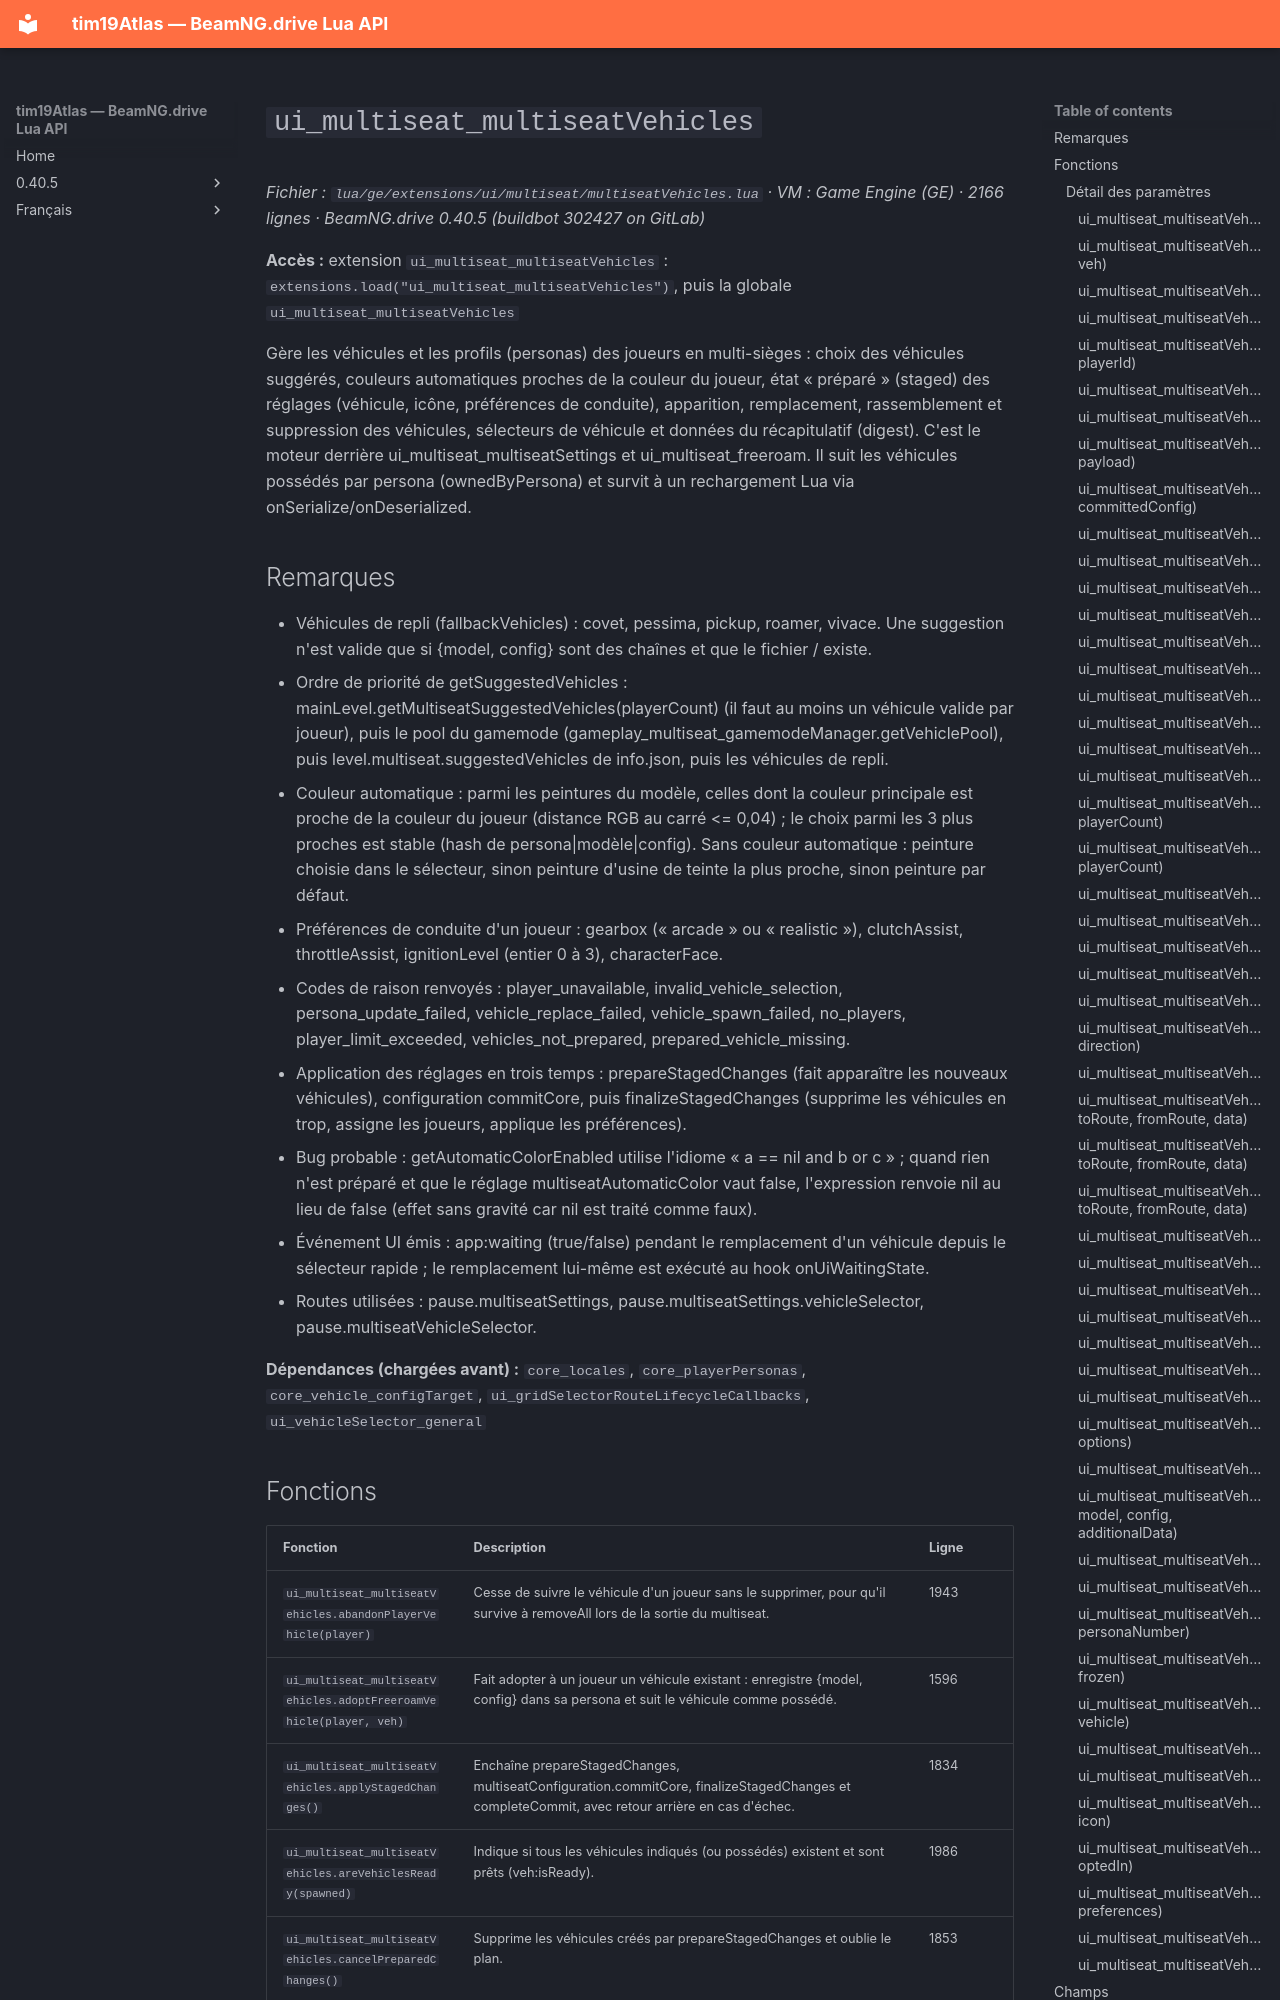

repository: Tim0219800/beamng-lua-atlas · page: fr/0.40.5/ge/extensions/ui/multiseat/multiseatVehicles.html · generator: mkdocs

# `ui_multiseat_multiseatVehicles`

*Fichier : `lua/ge/extensions/ui/multiseat/multiseatVehicles.lua` · VM : Game Engine (GE) · 2166 lignes · BeamNG.drive 0.40.5 (buildbot 302427 on GitLab)*

**Accès :** extension `ui_multiseat_multiseatVehicles` : `extensions.load("ui_multiseat_multiseatVehicles")`, puis la globale `ui_multiseat_multiseatVehicles`

Gère les véhicules et les profils (personas) des joueurs en multi-sièges : choix des véhicules suggérés, couleurs automatiques proches de la couleur du joueur, état « préparé » (staged) des réglages (véhicule, icône, préférences de conduite), apparition, remplacement, rassemblement et suppression des véhicules, sélecteurs de véhicule et données du récapitulatif (digest). C'est le moteur derrière ui_multiseat_multiseatSettings et ui_multiseat_freeroam. Il suit les véhicules possédés par persona (ownedByPersona) et survit à un rechargement Lua via onSerialize/onDeserialized.

## Remarques

- Véhicules de repli (fallbackVehicles) : covet, pessima, pickup, roamer, vivace. Une suggestion n'est valide que si {model, config} sont des chaînes et que le fichier /<config> existe.
- Ordre de priorité de getSuggestedVehicles : mainLevel.getMultiseatSuggestedVehicles(playerCount) (il faut au moins un véhicule valide par joueur), puis le pool du gamemode (gameplay_multiseat_gamemodeManager.getVehiclePool), puis level.multiseat.suggestedVehicles de info.json, puis les véhicules de repli.
- Couleur automatique : parmi les peintures du modèle, celles dont la couleur principale est proche de la couleur du joueur (distance RGB au carré <= 0,04) ; le choix parmi les 3 plus proches est stable (hash de persona|modèle|config). Sans couleur automatique : peinture choisie dans le sélecteur, sinon peinture d'usine de teinte la plus proche, sinon peinture par défaut.
- Préférences de conduite d'un joueur : gearbox (« arcade » ou « realistic »), clutchAssist, throttleAssist, ignitionLevel (entier 0 à 3), characterFace.
- Codes de raison renvoyés : player_unavailable, invalid_vehicle_selection, persona_update_failed, vehicle_replace_failed, vehicle_spawn_failed, no_players, player_limit_exceeded, vehicles_not_prepared, prepared_vehicle_missing.
- Application des réglages en trois temps : prepareStagedChanges (fait apparaître les nouveaux véhicules), configuration commitCore, puis finalizeStagedChanges (supprime les véhicules en trop, assigne les joueurs, applique les préférences).
- Bug probable : getAutomaticColorEnabled utilise l'idiome « a == nil and b or c » ; quand rien n'est préparé et que le réglage multiseatAutomaticColor vaut false, l'expression renvoie nil au lieu de false (effet sans gravité car nil est traité comme faux).
- Événement UI émis : app:waiting (true/false) pendant le remplacement d'un véhicule depuis le sélecteur rapide ; le remplacement lui-même est exécuté au hook onUiWaitingState.
- Routes utilisées : pause.multiseatSettings, pause.multiseatSettings.vehicleSelector, pause.multiseatVehicleSelector.

**Dépendances (chargées avant) :** `core_locales`, `core_playerPersonas`, `core_vehicle_configTarget`, `ui_gridSelectorRouteLifecycleCallbacks`, `ui_vehicleSelector_general`
